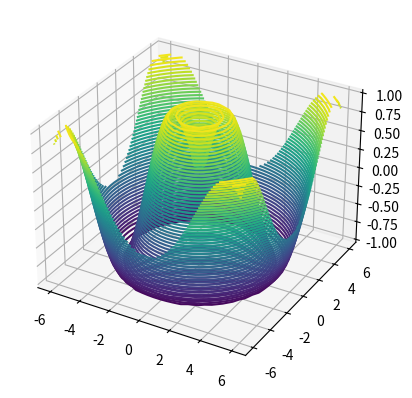

Python code for this plot:
from mpl_toolkits import mplot3d
import numpy as np
import matplotlib.pyplot as plt

def f(x,y):
    return np.sin(np.sqrt(x**2+y**2))
x=np.linspace(-6,6,30)
y=np.linspace(-6,6,30)

x,y=np.meshgrid(x,y)
z=f(x,y)

fig=plt.figure()
ax=plt.axes(projection='3d')
ax.contour3D(x,y,z,50)
plt.show()